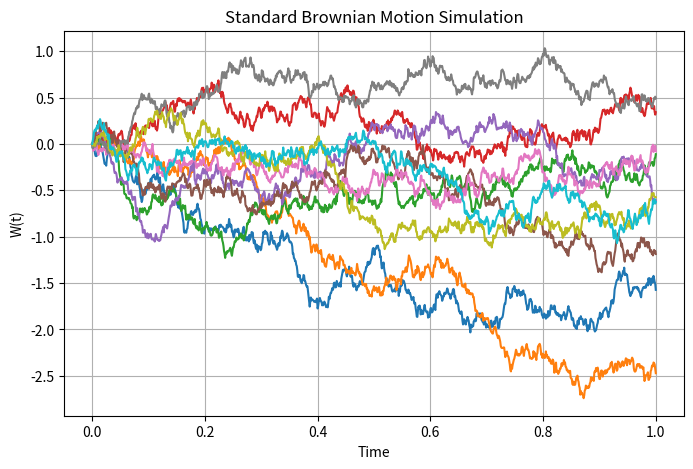

Generate this figure with matplotlib:
import numpy as np
import matplotlib.pyplot as plt

# ==============================
# Brownian Motion (Wiener Process)
# ==============================

def simulate_brownian_motion(T=1, N=1000, paths=5):
    """
    Simulates Standard Brownian Motion (W_t)
    dW = sqrt(dt) * N(0,1)

    T = total time horizon (years)
    N = steps
    paths = number of simulated trajectories
    """

    dt = T / N                      # step size
    t = np.linspace(0, T, N+1)      # timeline

    W = np.zeros((paths, N+1))      # to store all paths

    for i in range(paths):
        dW = np.sqrt(dt) * np.random.randn(N)  # increments
        W[i,1:] = np.cumsum(dW)                # build BM

    return t, W


# ==============================
# Run & Plot
# ==============================

if __name__ == "__main__":
    t, W = simulate_brownian_motion(T=1, N=1000, paths=10)

    plt.figure(figsize=(8,5))
    for i in range(W.shape[0]):
        plt.plot(t, W[i])

    plt.title("Standard Brownian Motion Simulation")
    plt.xlabel("Time")
    plt.ylabel("W(t)")
    plt.grid(True)
    plt.show()
